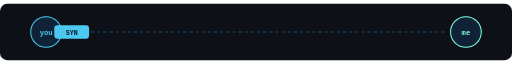
t = 0.00 s
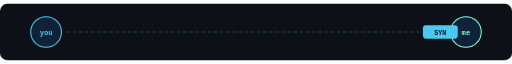
t = 1.40 s
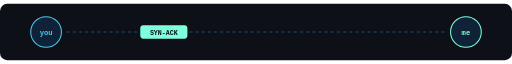
t = 2.65 s
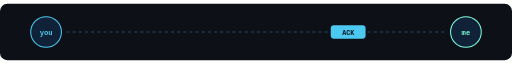
t = 4.25 s
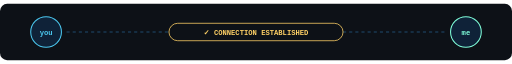
t = 5.42 s
t = 7.00 s: frame unchanged from t = 0.00 s, image omitted

The animated SVG that drew these frames (rendered in a browser with its animation timeline set to each time). Animation: 8 SMIL elements (animate=2,animateMotion=3,set=3); one cycle of 7.00 s.

<svg xmlns="http://www.w3.org/2000/svg" width="1000" height="110" viewBox="0 0 1000 110" role="img" aria-label="Animated TCP three-way handshake between you and Hariharan: SYN, SYN-ACK, ACK, connection established.">
  <defs>
    <style>
      text { font-family: 'JetBrains Mono','Fira Code','SFMono-Regular',Menlo,Consolas,monospace; }
    </style>
  </defs>
  <rect width="1000" height="110" rx="14" fill="#0d1117"/>

  <!-- 7s master clock; everything below hangs off it so the handshake loops -->
  <rect width="0" height="0"><animate id="clk" attributeName="x" from="0" to="0" begin="0;clk.end" dur="7s"/></rect>

  <line x1="130" y1="55" x2="870" y2="55" stroke="#1f4b6e" stroke-width="2" stroke-dasharray="6 6"/>

  <circle cx="90" cy="55" r="30" fill="#0f2238" stroke="#4cc9f0" stroke-width="2"/>
  <text x="90" y="60" text-anchor="middle" font-size="14" font-weight="700" fill="#4cc9f0">you</text>
  <circle cx="910" cy="55" r="30" fill="#0f2238" stroke="#80ffdb" stroke-width="2"/>
  <text x="910" y="60" text-anchor="middle" font-size="14" font-weight="700" fill="#80ffdb">me</text>

  <!-- SYN -->
  <g opacity="0">
    <rect x="-34" y="-13" width="68" height="26" rx="6" fill="#4cc9f0"/>
    <text y="5" text-anchor="middle" font-size="13" font-weight="800" fill="#06121f">SYN</text>
    <animateMotion path="M140,55 H860" begin="clk.begin" dur="1.4s" fill="remove"/>
    <set attributeName="opacity" to="1" begin="clk.begin" dur="1.4s"/>
  </g>
  <!-- SYN-ACK -->
  <g opacity="0">
    <rect x="-46" y="-13" width="92" height="26" rx="6" fill="#80ffdb"/>
    <text y="5" text-anchor="middle" font-size="13" font-weight="800" fill="#06121f">SYN-ACK</text>
    <animateMotion path="M860,55 H140" begin="clk.begin+1.6s" dur="1.4s" fill="remove"/>
    <set attributeName="opacity" to="1" begin="clk.begin+1.6s" dur="1.4s"/>
  </g>
  <!-- ACK -->
  <g opacity="0">
    <rect x="-34" y="-13" width="68" height="26" rx="6" fill="#4cc9f0"/>
    <text y="5" text-anchor="middle" font-size="13" font-weight="800" fill="#06121f">ACK</text>
    <animateMotion path="M140,55 H860" begin="clk.begin+3.2s" dur="1.4s" fill="remove"/>
    <set attributeName="opacity" to="1" begin="clk.begin+3.2s" dur="1.4s"/>
  </g>

  <g opacity="0">
    <rect x="330" y="38" width="340" height="34" rx="17" fill="#0d1117" stroke="#ffd166" stroke-width="1.5"/>
    <text x="500" y="60" text-anchor="middle" font-size="14" font-weight="800" fill="#ffd166">✓ CONNECTION ESTABLISHED</text>
    <animate attributeName="opacity" values="0;1;1;0" keyTimes="0;.15;.85;1" begin="clk.begin+4.7s" dur="2.2s"/>
  </g>
</svg>
